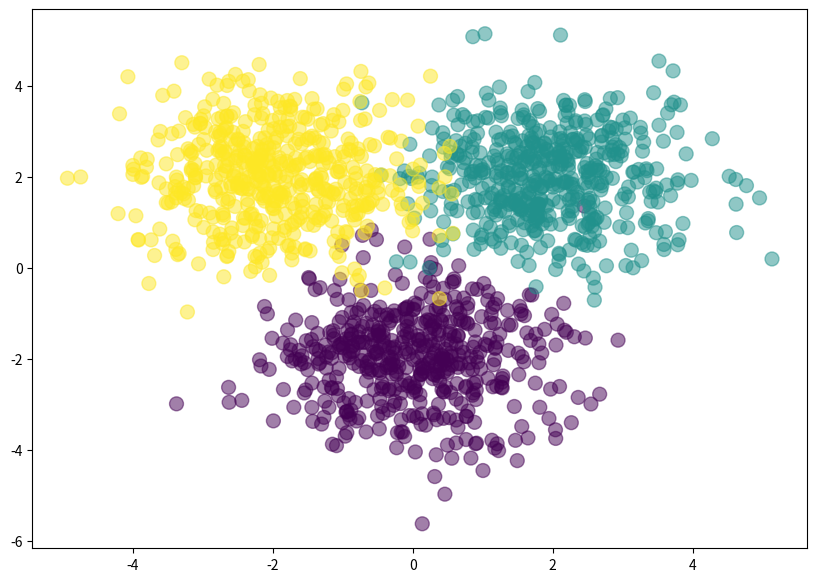

The matplotlib source for this figure:
import numpy as np
import matplotlib.pyplot as plt

Nclass = 500

X1 = np.random.randn(Nclass, 2) + np.array([0, -2])
X2 = np.random.randn(Nclass, 2) + np.array([2, 2])
X3 = np.random.randn(Nclass, 2) + np.array([-2, 2])
X = np.vstack([X1, X2, X3])

Y = np.array([0]*Nclass + [1]*Nclass + [2]*Nclass)
plt.figure(figsize = (10, 7))
plt.scatter(X[:,0], X[:,1], c=Y, s=100, alpha=0.5)
plt.show()

D = 2
M = 3
K = 3

W1 = np.random.randn(D, M)
b1 = np.random.randn(M)
W2 = np.random.randn(M, K)
b2 = np.random.randn(K)

def forward(X, W1, b1, W2, b2):
    Z = 1 / (1 + np.exp(-X.dot(W1) - b1))
    A = Z.dot(W2) + b2
    expA = np.exp(A)
    Y = expA / expA.sum(axis = 1, keepdims = True)
    return Y

def classification_rate(Y, P):
    n_correct = 0
    n_total = 0
    for i in range(len(Y)):
        n_total += 1
        if Y[i] == P[i]:
            n_correct += 1
    return float(n_correct) / n_total

P_Y_given_X = forward(X, W1, b1, W2, b2)
P = np.argmax(P_Y_given_X, axis=1)

assert(len(P) == len(Y))

print("Classification rate for randomly chosen weights:", classification_rate(Y, P))
